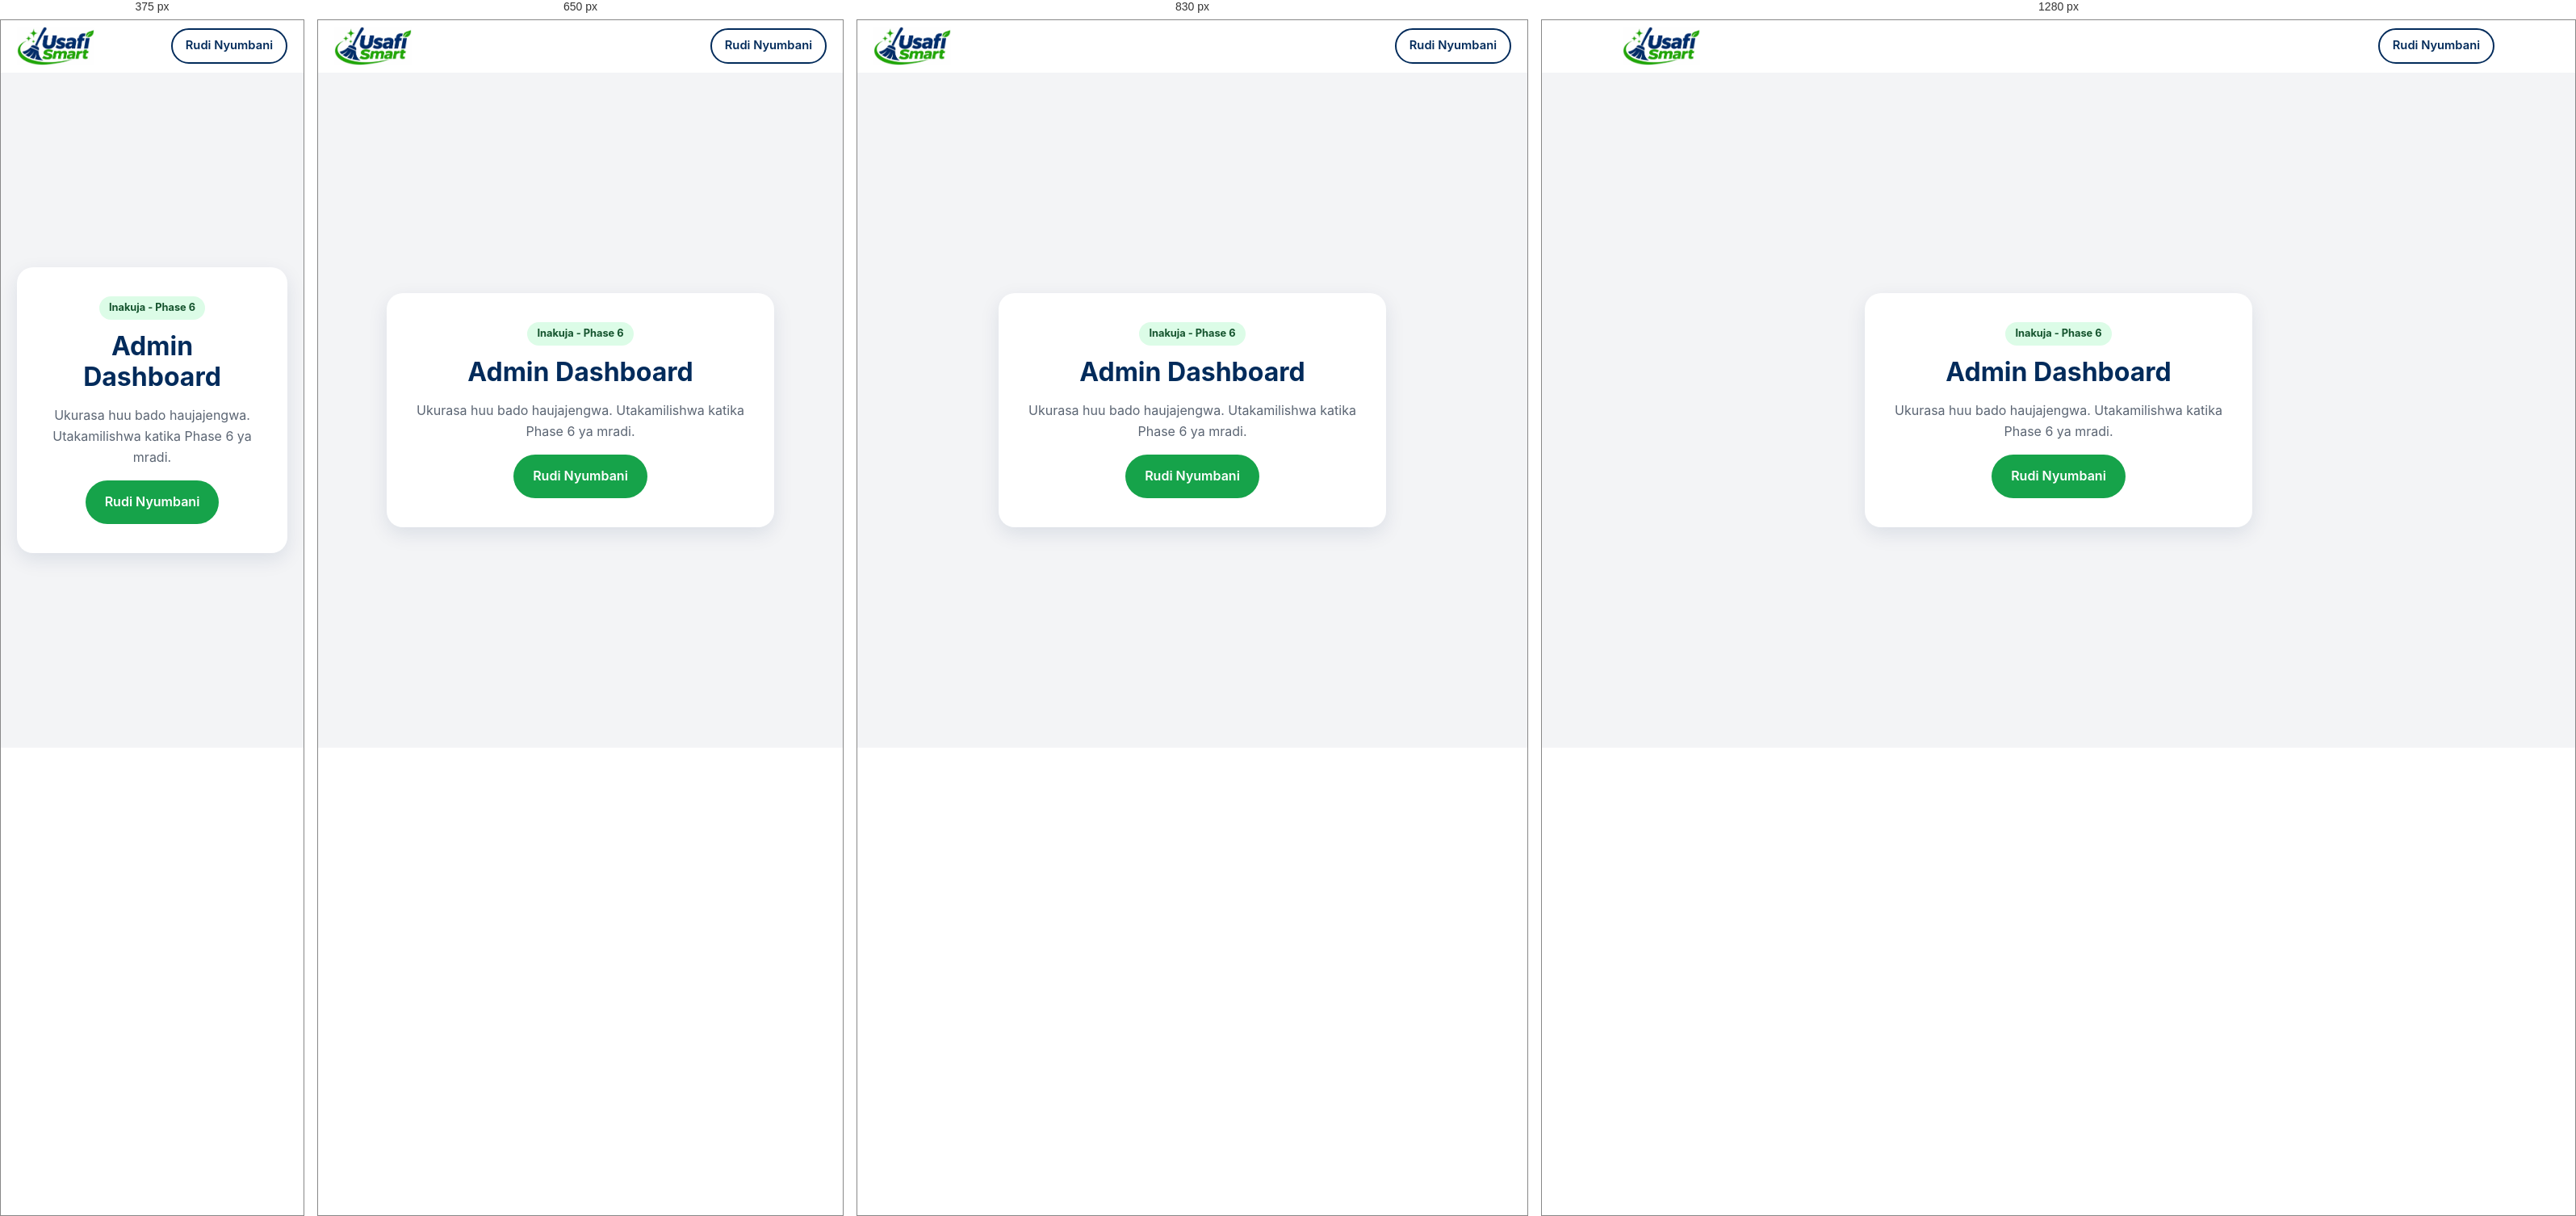
Rendered at 375 px, 650 px, 830 px and 1280 px, left to right.

<!-- file: dashboard.html -->
<!DOCTYPE html>
<html lang="sw">
<head>
  <meta charset="UTF-8">
  <meta name="viewport" content="width=device-width, initial-scale=1, viewport-fit=cover">
  <title>Admin Dashboard | USAFI SMART</title>
  <meta name="robots" content="noindex">
  <meta name="theme-color" content="#022B5B">
  <link rel="icon" type="image/png" href="../assets/images/favicon.png">
  <link rel="stylesheet" href="../shared/styles.css">
</head>
<body>
  <header class="site-header">
    <div class="container nav">
      <a class="brand" href="../index.html" aria-label="USAFI SMART - Nyumbani">
        <img class="brand__logo" src="../assets/images/logo.png" alt="USAFI SMART" width="96" height="48">
      </a>
      <a class="btn btn--outline btn--sm" href="../index.html">Rudi Nyumbani</a>
    </div>
  </header>

  <main class="placeholder">
    <div class="placeholder__box">
      <span class="placeholder__badge">Inakuja - Phase 6</span>
      <h1>Admin Dashboard</h1>
      <p>Ukurasa huu bado haujajengwa. Utakamilishwa katika Phase 6 ya mradi.</p>
      <a class="btn btn--primary" href="../index.html">Rudi Nyumbani</a>
    </div>
  </main>
</body>
</html>


/* @media block from styles.css */
@media (min-width: 900px) {
  .nav__toggle { display: none; }
  .nav__menu {
    position: static;
    display: flex;
    flex-direction: row;
    align-items: center;
    gap: 28px;
    padding: 0;
    background: none;
    border: 0;
    box-shadow: none;
  }
  .nav__links { flex-direction: row; gap: 24px; }
  .nav__links a { padding: 6px 0; border: 0; }
  .nav__actions { flex-direction: row; margin: 0; }
}

/* @media block from styles.css */
@media (min-width: 900px) {
  .hero { padding: 88px 0; }
  .hero__inner { grid-template-columns: 1.2fr 0.8fr; gap: 56px; }
  .hero h1 { font-size: 3rem; }
}

/* @media block from styles.css */
@media (min-width: 560px) { .grid--services { grid-template-columns: repeat(2, 1fr); } }

/* @media block from styles.css */
@media (min-width: 900px) {
  .grid--services { grid-template-columns: repeat(3, 1fr); }
  .grid--2 { grid-template-columns: repeat(2, 1fr); }
}

/* @media block from styles.css */
@media (min-width: 760px) { .steps { grid-template-columns: repeat(3, 1fr); } }

/* @media block from styles.css */
@media (min-width: 760px) { .footer__grid { grid-template-columns: 1.4fr 1fr 1fr; } }

/* @media block from styles.css */
@media (min-width: 600px) { .form__row { grid-template-columns: 1fr 1fr; } }

/* @media block from styles.css */
@media (min-width: 700px) { .dash__grid { grid-template-columns: 1fr 1fr; } }

/* @media block from styles.css */
@media (max-width: 480px) {
  .nav:has(> span) .brand__name { display: none; }
}